Labelled photos from "car_parts_dataset", an image-classification folder in caip-csa-grcymt-team/car-part-defect-ML-classifier. The possible labels are: major defect, minor defect, no defect.

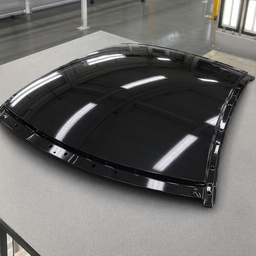
Label: no defect

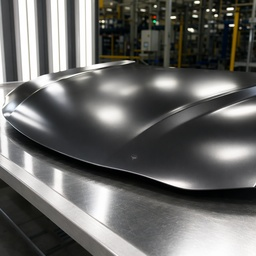
Label: minor defect

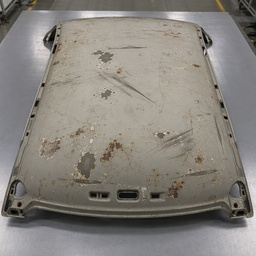
Label: major defect

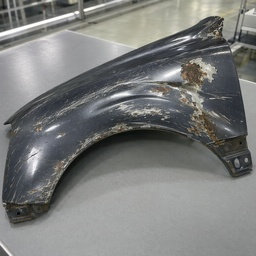
Label: major defect

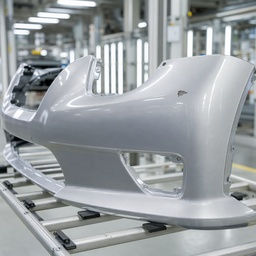
Label: minor defect

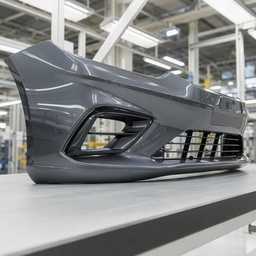
Label: no defect
